Dataset: PBC_balanced_notebook (GitHub, AslihanINAN/PBCNet-SE-MBConv). Classes: basophil, eosinophil, erythroblast, lymphocyte, monocyte, neutrophil, platelet.

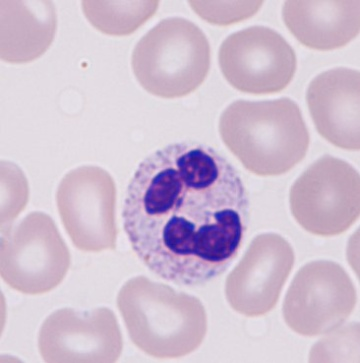
Label: neutrophil

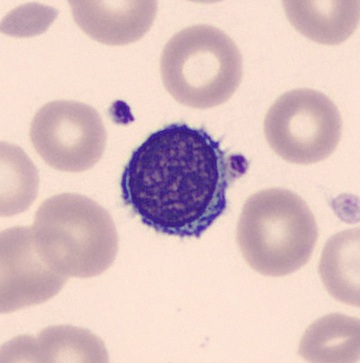
Label: lymphocyte

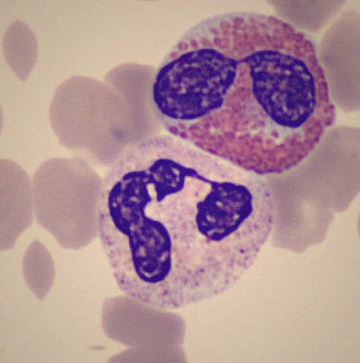
Label: eosinophil

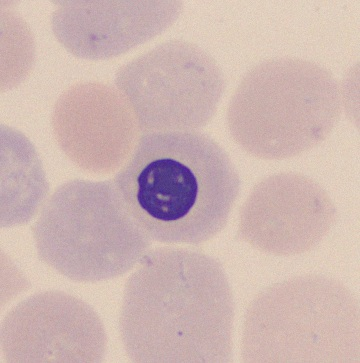
Label: erythroblast

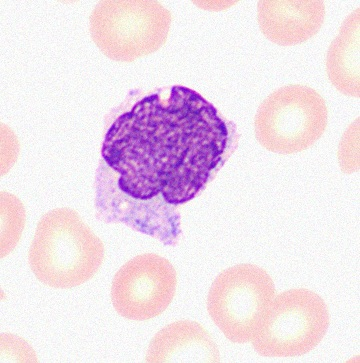
Label: monocyte

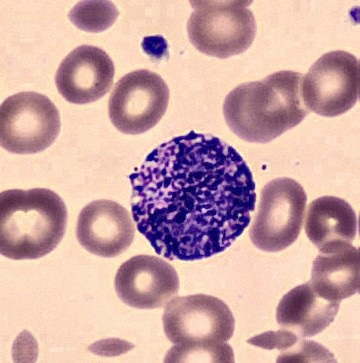
Label: basophil
